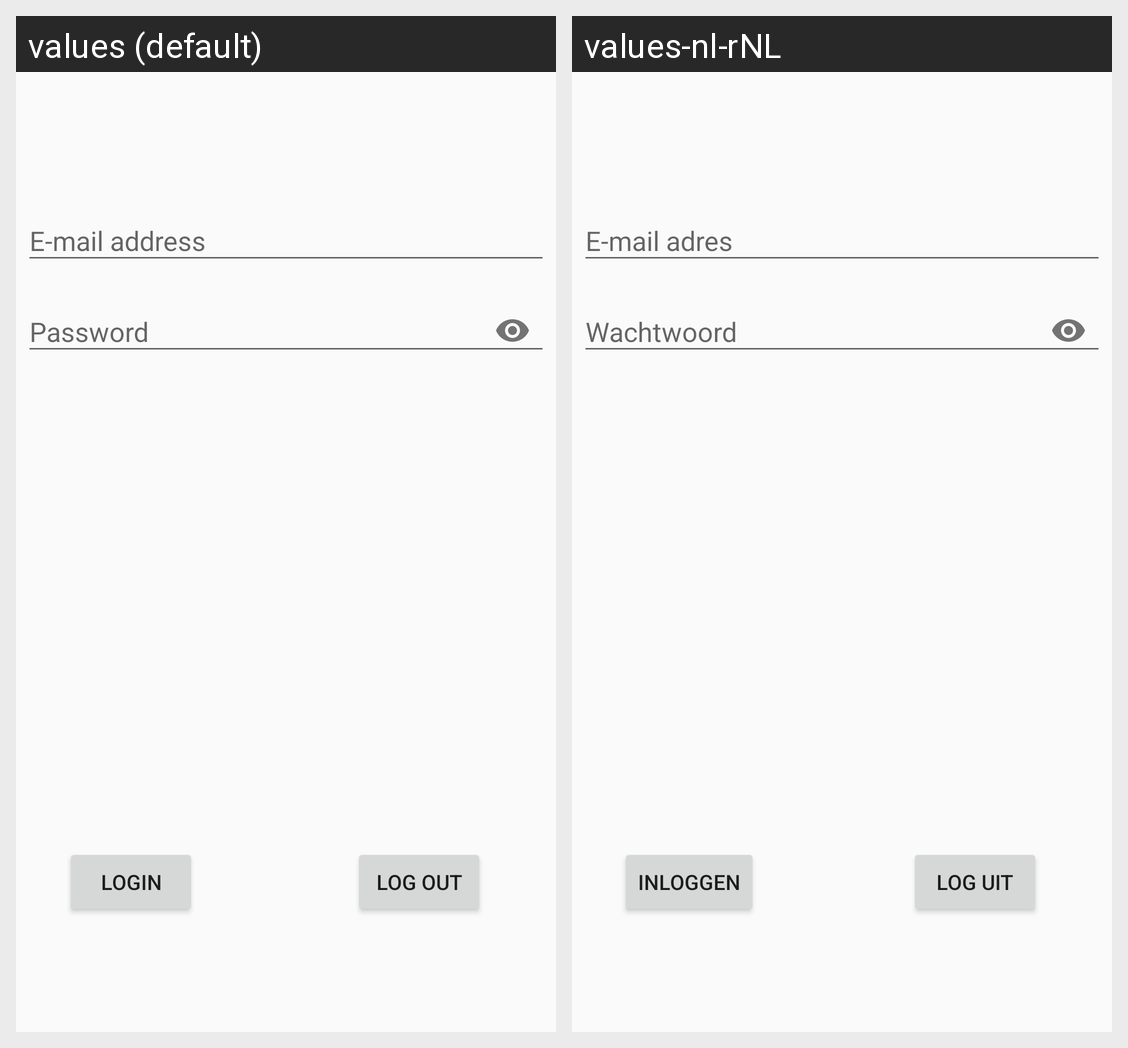

Translations of the strings shown on this Android screen, per locale in the grid:
Android screen res/layout/login_fragment.xml rendered under 2 locales, left to right: values (default), values-nl-rNL. Device: Nexus 5 (rendered at 1080×1920; each locale shown at half size, 540×960, under a caption strip naming it); theme Theme.BSSCarRent.
Strings drawn on this screen, with the default value and each locale's value (text and hints the layout hard-codes, and strings that could not be matched under every locale, appear in the picture but are not listed):

login
  values: Login
  values-nl-rNL: Inloggen

log_out
  values: Log out
  values-nl-rNL: Log uit

email
  values: E-mail address
  values-nl-rNL: E-mail adres

password
  values: Password
  values-nl-rNL: Wachtwoord
